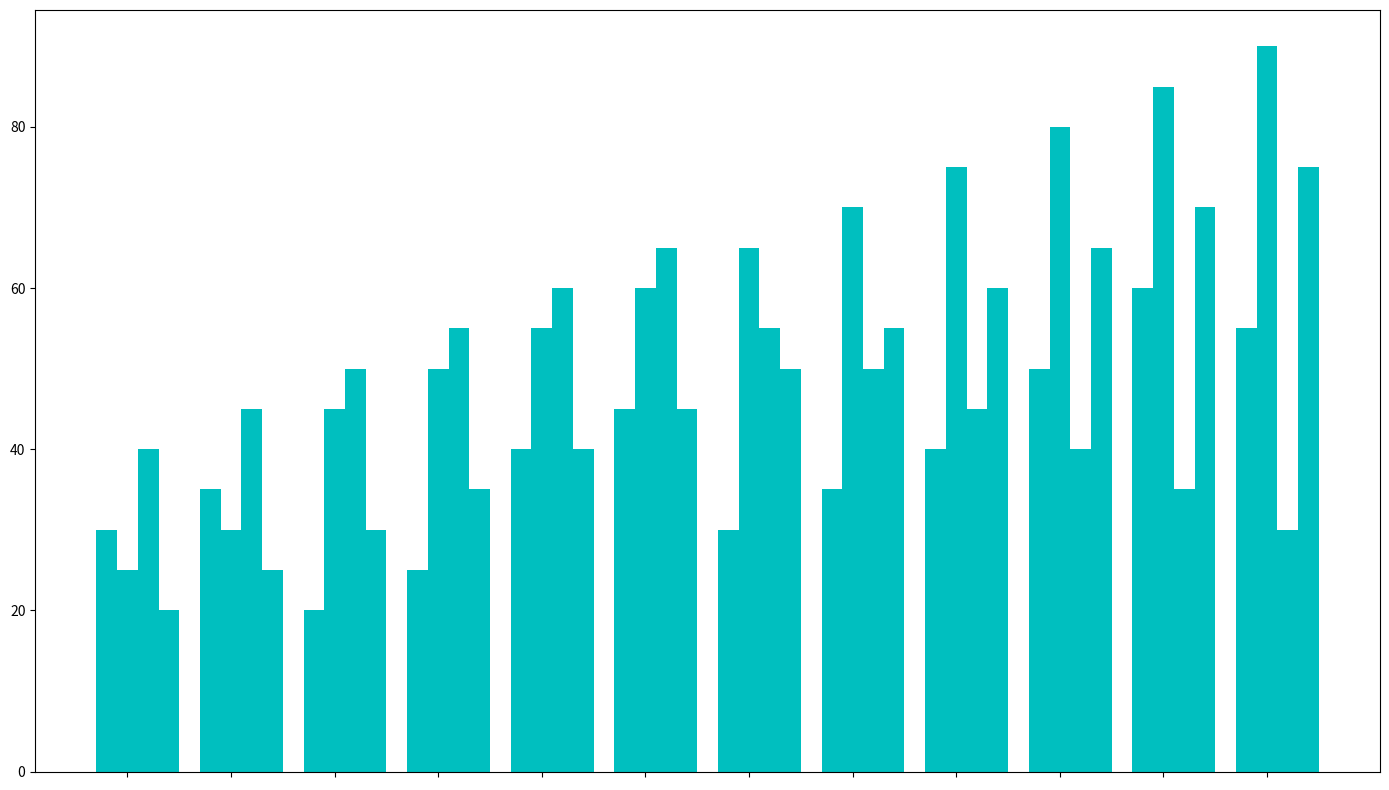

Write Python code to recreate this figure.
import matplotlib.pyplot as plt
import numpy as np

monthly_sales = np.array([
    [30, 35, 20, 25, 40, 45, 30, 35, 40, 50, 60, 55],
    [25, 30, 45, 50, 55, 60, 65, 70, 75, 80, 85, 90],
    [40, 45, 50, 55, 60, 65, 55, 50, 45, 40, 35, 30],
    [20, 25, 30, 35, 40, 45, 50, 55, 60, 65, 70, 75]
])

fig, ax = plt.subplots(figsize=(14, 8))
bar_width = 0.2
r1 = np.arange(len(monthly_sales[0]))
r2 = [x + bar_width for x in r1]
r3 = [x + bar_width for x in r2]
r4 = [x + bar_width for x in r3]

common_color = 'c'
ax.bar(r1, monthly_sales[0], color=common_color, width=bar_width)
ax.bar(r2, monthly_sales[1], color=common_color, width=bar_width)
ax.bar(r3, monthly_sales[2], color=common_color, width=bar_width)
ax.bar(r4, monthly_sales[3], color=common_color, width=bar_width)

ax.set_xticks([r + bar_width for r in range(len(monthly_sales[0]))])
ax.set_xticklabels([])

plt.tight_layout()
plt.show()
